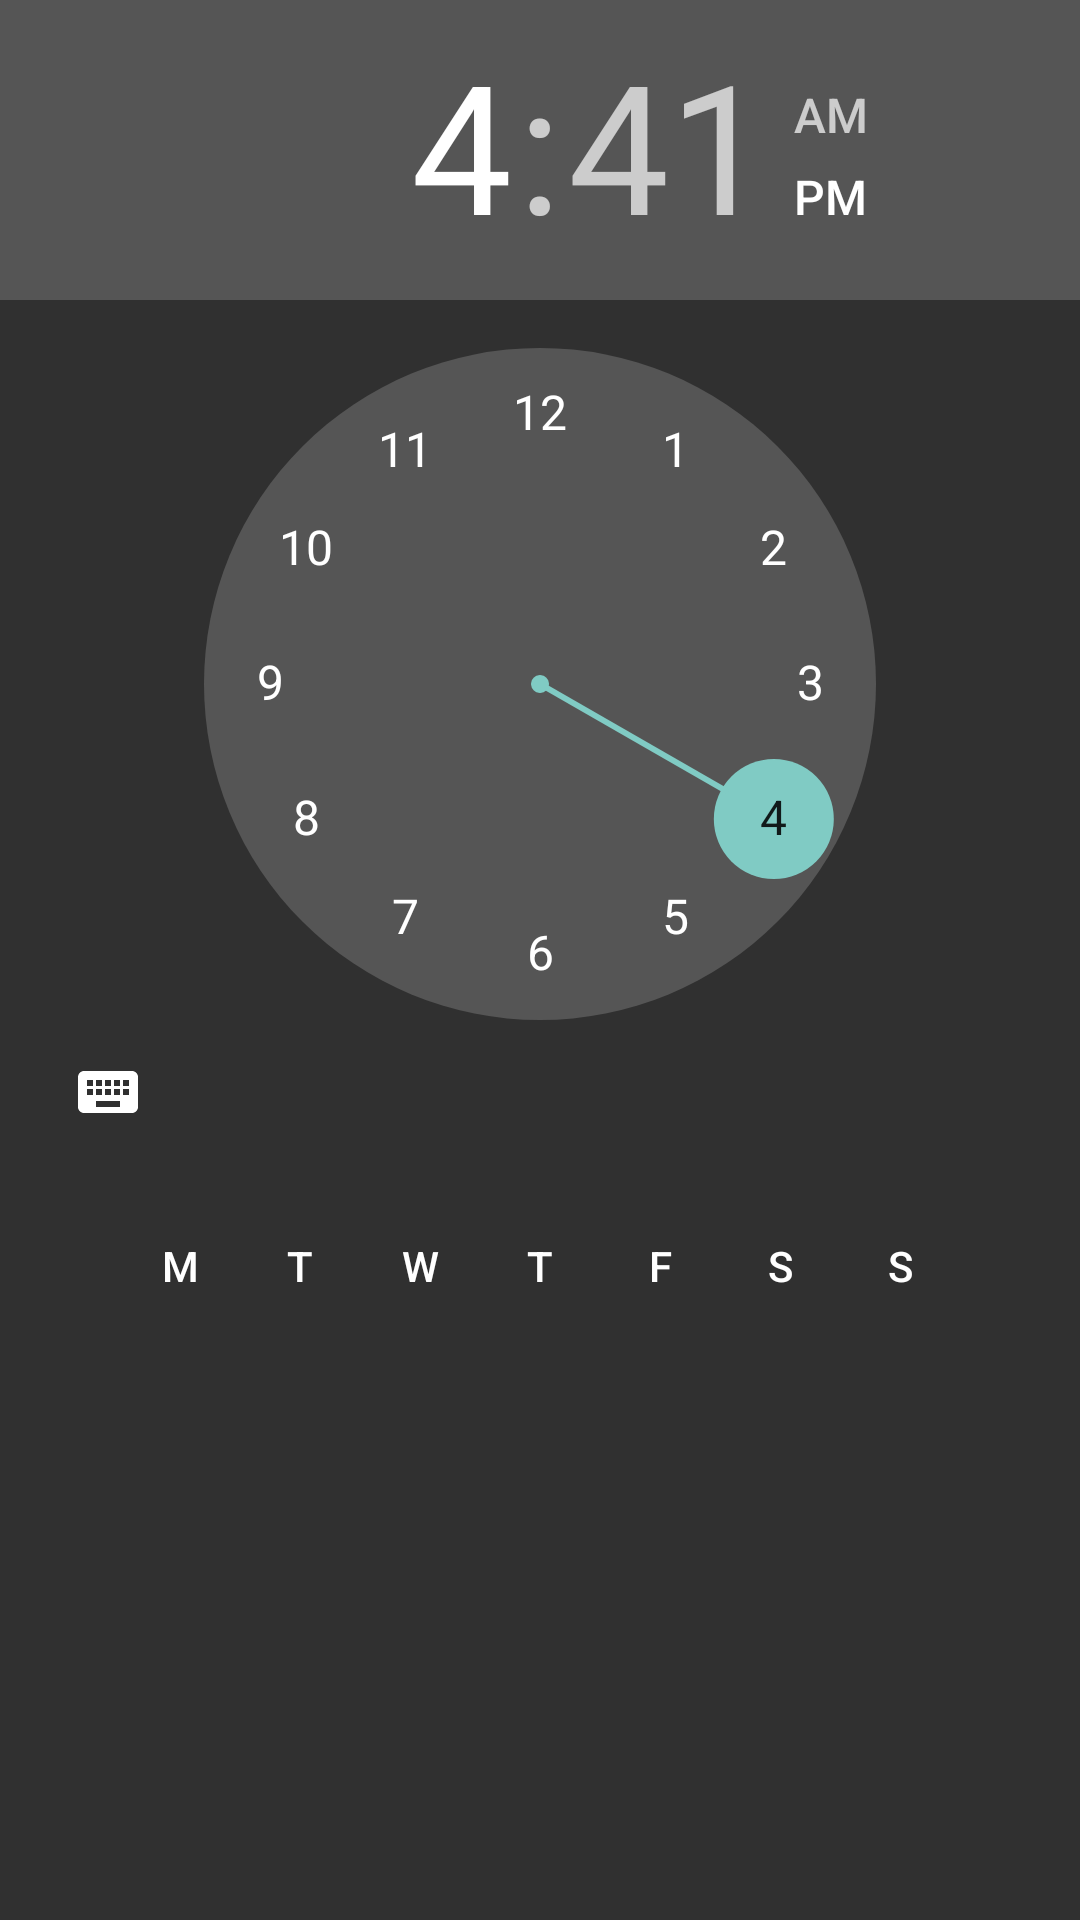

Android layout source for this screen:
<!-- AndroidManifest.xml: application theme Theme.AppCompat.NoActionBar -->
<!-- res/layout/repeated_time_picker.xml -->
<?xml version="1.0" encoding="utf-8"?>
<LinearLayout xmlns:android="http://schemas.android.com/apk/res/android"
    android:layout_width="match_parent"
    android:layout_height="match_parent"
    xmlns:tools="http://schemas.android.com/tools"
    android:orientation="vertical">

    <TimePicker
        android:id="@+id/timePicker"
        android:layout_width="match_parent"
        android:layout_height="wrap_content" />


    <HorizontalScrollView
        android:layout_width="match_parent"
        android:layout_height="wrap_content"
        android:scrollbars="none">

        <LinearLayout
            android:id="@+id/days_selector"
            android:layout_width="match_parent"
            android:layout_height="wrap_content"
            android:layout_gravity="center"
            android:gravity="center"
            android:padding="16dp">

            <ToggleButton
                android:id="@+id/day_select_monday"
                android:layout_width="@dimen/day_picker_size"
                android:layout_height="@dimen/day_picker_size"
                android:background="@drawable/day_selector"
                android:textColor="@xml/day_selector_color"
                tools:checked="true"
                android:layout_marginLeft="@dimen/day_picker_margin"
                android:layout_marginRight="@dimen/day_picker_margin"
                android:textOn="M"
                android:textOff="M" />

            <ToggleButton
                android:id="@+id/day_select_tuesday"
                android:layout_width="@dimen/day_picker_size"
                android:layout_height="@dimen/day_picker_size"
                android:background="@drawable/day_selector"
                android:textColor="@xml/day_selector_color"
                android:layout_marginRight="@dimen/day_picker_margin"
                android:textOn="T"
                android:textOff="T" />

            <ToggleButton
                android:id="@+id/day_select_wednesday"
                android:layout_width="@dimen/day_picker_size"
                android:layout_height="@dimen/day_picker_size"
                android:background="@drawable/day_selector"
                android:textColor="@xml/day_selector_color"
                android:layout_marginRight="@dimen/day_picker_margin"
                android:textOn="W"
                android:textOff="W" />

            <ToggleButton
                android:id="@+id/day_select_thursday"
                android:layout_width="@dimen/day_picker_size"
                android:layout_height="@dimen/day_picker_size"
                android:background="@drawable/day_selector"
                android:textColor="@xml/day_selector_color"
                android:layout_marginRight="@dimen/day_picker_margin"
                android:textOn="T"
                android:textOff="T" />

            <ToggleButton
                android:id="@+id/day_select_friday"
                android:layout_width="@dimen/day_picker_size"
                android:layout_height="@dimen/day_picker_size"
                android:background="@drawable/day_selector"
                android:textColor="@xml/day_selector_color"
                android:layout_marginRight="@dimen/day_picker_margin"
                android:textOn="F"
                android:textOff="F" />

            <ToggleButton
                android:id="@+id/day_select_saturday"
                android:layout_width="@dimen/day_picker_size"
                android:layout_height="@dimen/day_picker_size"
                android:background="@drawable/day_selector"
                android:textColor="@xml/day_selector_color"
                android:layout_marginRight="@dimen/day_picker_margin"
                android:textOn="S"
                android:textOff="S" />

            <ToggleButton
                android:id="@+id/day_select_sunday"
                android:layout_width="@dimen/day_picker_size"
                android:layout_height="@dimen/day_picker_size"
                android:background="@drawable/day_selector"
                android:textColor="@xml/day_selector_color"
                android:layout_marginRight="@dimen/day_picker_margin"
                android:textOn="S"
                android:textOff="S" />
        </LinearLayout>
    </HorizontalScrollView>

</LinearLayout>
<!-- resources referenced by this layout -->
<resources>
  <dimen name="day_picker_margin">4dp</dimen>
  <dimen name="day_picker_size">36dp</dimen>
  <!-- drawable day_selector (drawable) -->
  <?xml version="1.0" encoding="utf-8"?>
  <selector xmlns:android="http://schemas.android.com/apk/res/android">
      <item android:state_checked="true">
          <shape android:shape="oval">
              <padding android:bottom="4dp" android:left="4dp" android:right="4dp" android:top="4dp" />
              <solid android:color="@android:color/white" />
          </shape>
      </item>
  </selector>
</resources>
